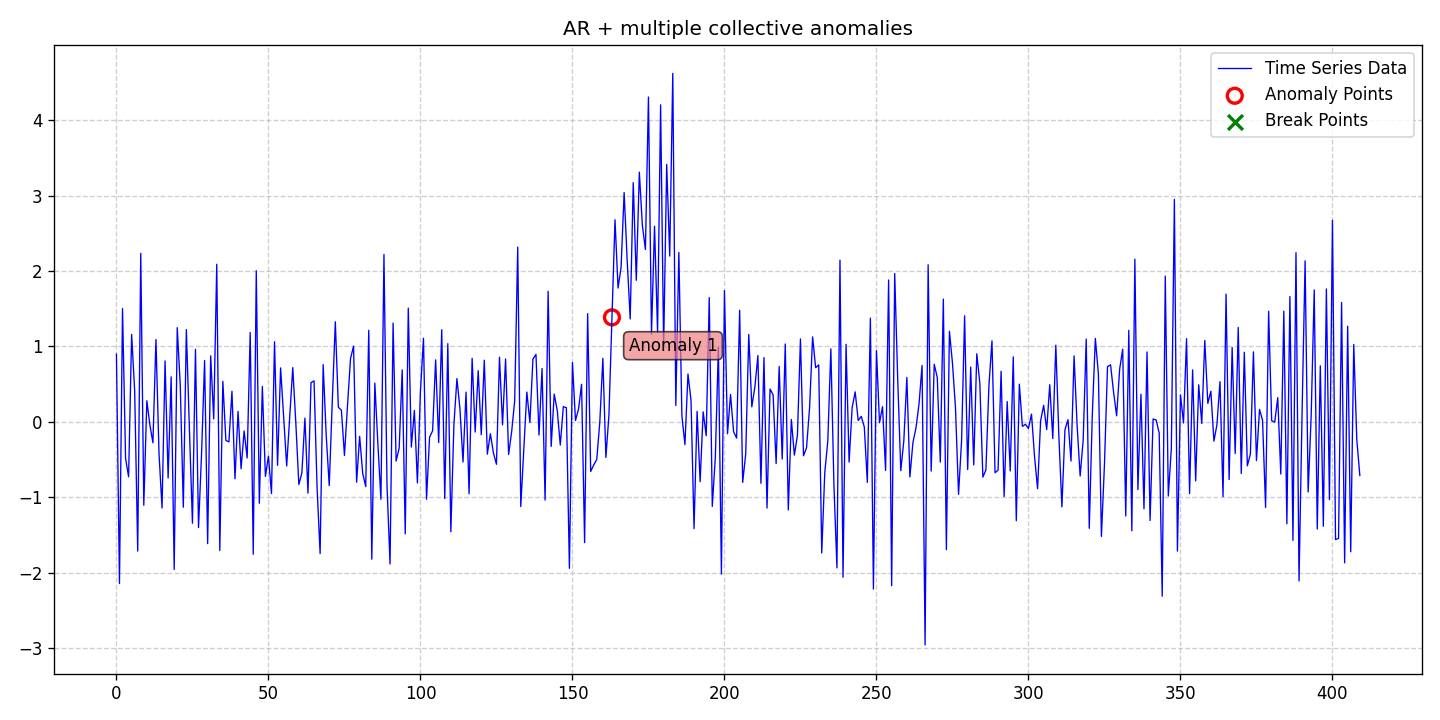

The file beside this chart, header and first rows:
date, data, stationary, det_lin_up, det_lin_down, det_quad, det_cubic, det_exp, det_damped, stoc_trend, volatility, single_seas, multiple_seas, point_anom_single, point_anom_multi, collect_anom, context_anom, mean_shift, var_shift, trend_shift, point_anom_count, point_anom_location, point_anom_point, collect_anom_count
2020-01-01, 0.8969, 0, 0, 0, 0, 0, 0, 0, 0, 0, 0, 0, 0, 0, 1, 0, 0, 0, 0, 0, none, , 1
2020-01-02, -2.146, 0, 0, 0, 0, 0, 0, 0, 0, 0, 0, 0, 0, 0, 1, 0, 0, 0, 0, 0, none, , 1
2020-01-03, 1.501, 0, 0, 0, 0, 0, 0, 0, 0, 0, 0, 0, 0, 0, 1, 0, 0, 0, 0, 0, none, , 1
2020-01-04, -0.4857, 0, 0, 0, 0, 0, 0, 0, 0, 0, 0, 0, 0, 0, 1, 0, 0, 0, 0, 0, none, , 1
2020-01-05, -0.7306, 0, 0, 0, 0, 0, 0, 0, 0, 0, 0, 0, 0, 0, 1, 0, 0, 0, 0, 0, none, , 1
2020-01-06, 1.158, 0, 0, 0, 0, 0, 0, 0, 0, 0, 0, 0, 0, 0, 1, 0, 0, 0, 0, 0, none, , 1
2020-01-07, 0.4094, 0, 0, 0, 0, 0, 0, 0, 0, 0, 0, 0, 0, 0, 1, 0, 0, 0, 0, 0, none, , 1
2020-01-08, -1.716, 0, 0, 0, 0, 0, 0, 0, 0, 0, 0, 0, 0, 0, 1, 0, 0, 0, 0, 0, none, , 1
2020-01-09, 2.233, 0, 0, 0, 0, 0, 0, 0, 0, 0, 0, 0, 0, 0, 1, 0, 0, 0, 0, 0, none, , 1
2020-01-10, -1.108, 0, 0, 0, 0, 0, 0, 0, 0, 0, 0, 0, 0, 0, 1, 0, 0, 0, 0, 0, none, , 1
2020-01-11, 0.2781, 0, 0, 0, 0, 0, 0, 0, 0, 0, 0, 0, 0, 0, 1, 0, 0, 0, 0, 0, none, , 1
2020-01-12, -0.04265, 0, 0, 0, 0, 0, 0, 0, 0, 0, 0, 0, 0, 0, 1, 0, 0, 0, 0, 0, none, , 1
2020-01-13, -0.2793, 0, 0, 0, 0, 0, 0, 0, 0, 0, 0, 0, 0, 0, 1, 0, 0, 0, 0, 0, none, , 1
2020-01-14, 1.09, 0, 0, 0, 0, 0, 0, 0, 0, 0, 0, 0, 0, 0, 1, 0, 0, 0, 0, 0, none, , 1
2020-01-15, -0.4169, 0, 0, 0, 0, 0, 0, 0, 0, 0, 0, 0, 0, 0, 1, 0, 0, 0, 0, 0, none, , 1
2020-01-16, -1.145, 0, 0, 0, 0, 0, 0, 0, 0, 0, 0, 0, 0, 0, 1, 0, 0, 0, 0, 0, none, , 1
2020-01-17, 0.8062, 0, 0, 0, 0, 0, 0, 0, 0, 0, 0, 0, 0, 0, 1, 0, 0, 0, 0, 0, none, , 1
2020-01-18, -0.7466, 0, 0, 0, 0, 0, 0, 0, 0, 0, 0, 0, 0, 0, 1, 0, 0, 0, 0, 0, none, , 1
2020-01-19, 0.5947, 0, 0, 0, 0, 0, 0, 0, 0, 0, 0, 0, 0, 0, 1, 0, 0, 0, 0, 0, none, , 1
2020-01-20, -1.959, 0, 0, 0, 0, 0, 0, 0, 0, 0, 0, 0, 0, 0, 1, 0, 0, 0, 0, 0, none, , 1
2020-01-21, 1.248, 0, 0, 0, 0, 0, 0, 0, 0, 0, 0, 0, 0, 0, 1, 0, 0, 0, 0, 0, none, , 1
2020-01-22, 0.4803, 0, 0, 0, 0, 0, 0, 0, 0, 0, 0, 0, 0, 0, 1, 0, 0, 0, 0, 0, none, , 1
2020-01-23, -1.134, 0, 0, 0, 0, 0, 0, 0, 0, 0, 0, 0, 0, 0, 1, 0, 0, 0, 0, 0, none, , 1
2020-01-24, 1.222, 0, 0, 0, 0, 0, 0, 0, 0, 0, 0, 0, 0, 0, 1, 0, 0, 0, 0, 0, none, , 1
2020-01-25, -0.09219, 0, 0, 0, 0, 0, 0, 0, 0, 0, 0, 0, 0, 0, 1, 0, 0, 0, 0, 0, none, , 1
2020-01-26, -1.346, 0, 0, 0, 0, 0, 0, 0, 0, 0, 0, 0, 0, 0, 1, 0, 0, 0, 0, 0, none, , 1
2020-01-27, 0.9601, 0, 0, 0, 0, 0, 0, 0, 0, 0, 0, 0, 0, 0, 1, 0, 0, 0, 0, 0, none, , 1
2020-01-28, -1.404, 0, 0, 0, 0, 0, 0, 0, 0, 0, 0, 0, 0, 0, 1, 0, 0, 0, 0, 0, none, , 1
2020-01-29, -0.4254, 0, 0, 0, 0, 0, 0, 0, 0, 0, 0, 0, 0, 0, 1, 0, 0, 0, 0, 0, none, , 1
2020-01-30, 0.8117, 0, 0, 0, 0, 0, 0, 0, 0, 0, 0, 0, 0, 0, 1, 0, 0, 0, 0, 0, none, , 1
2020-01-31, -1.617, 0, 0, 0, 0, 0, 0, 0, 0, 0, 0, 0, 0, 0, 1, 0, 0, 0, 0, 0, none, , 1
2020-02-01, 0.8742, 0, 0, 0, 0, 0, 0, 0, 0, 0, 0, 0, 0, 0, 1, 0, 0, 0, 0, 0, none, , 1
2020-02-02, 0.03752, 0, 0, 0, 0, 0, 0, 0, 0, 0, 0, 0, 0, 0, 1, 0, 0, 0, 0, 0, none, , 1
2020-02-03, 2.089, 0, 0, 0, 0, 0, 0, 0, 0, 0, 0, 0, 0, 0, 1, 0, 0, 0, 0, 0, none, , 1
2020-02-04, -1.708, 0, 0, 0, 0, 0, 0, 0, 0, 0, 0, 0, 0, 0, 1, 0, 0, 0, 0, 0, none, , 1
2020-02-05, 0.5349, 0, 0, 0, 0, 0, 0, 0, 0, 0, 0, 0, 0, 0, 1, 0, 0, 0, 0, 0, none, , 1
2020-02-06, -0.249, 0, 0, 0, 0, 0, 0, 0, 0, 0, 0, 0, 0, 0, 1, 0, 0, 0, 0, 0, none, , 1
2020-02-07, -0.2671, 0, 0, 0, 0, 0, 0, 0, 0, 0, 0, 0, 0, 0, 1, 0, 0, 0, 0, 0, none, , 1
2020-02-08, 0.4035, 0, 0, 0, 0, 0, 0, 0, 0, 0, 0, 0, 0, 0, 1, 0, 0, 0, 0, 0, none, , 1
2020-02-09, -0.7567, 0, 0, 0, 0, 0, 0, 0, 0, 0, 0, 0, 0, 0, 1, 0, 0, 0, 0, 0, none, , 1
2020-02-10, 0.1363, 0, 0, 0, 0, 0, 0, 0, 0, 0, 0, 0, 0, 0, 1, 0, 0, 0, 0, 0, none, , 1
2020-02-11, -0.6229, 0, 0, 0, 0, 0, 0, 0, 0, 0, 0, 0, 0, 0, 1, 0, 0, 0, 0, 0, none, , 1
2020-02-12, -0.1229, 0, 0, 0, 0, 0, 0, 0, 0, 0, 0, 0, 0, 0, 1, 0, 0, 0, 0, 0, none, , 1
2020-02-13, -0.481, 0, 0, 0, 0, 0, 0, 0, 0, 0, 0, 0, 0, 0, 1, 0, 0, 0, 0, 0, none, , 1
2020-02-14, 1.182, 0, 0, 0, 0, 0, 0, 0, 0, 0, 0, 0, 0, 0, 1, 0, 0, 0, 0, 0, none, , 1
2020-02-15, -1.758, 0, 0, 0, 0, 0, 0, 0, 0, 0, 0, 0, 0, 0, 1, 0, 0, 0, 0, 0, none, , 1
2020-02-16, 2.002, 0, 0, 0, 0, 0, 0, 0, 0, 0, 0, 0, 0, 0, 1, 0, 0, 0, 0, 0, none, , 1
2020-02-17, -1.081, 0, 0, 0, 0, 0, 0, 0, 0, 0, 0, 0, 0, 0, 1, 0, 0, 0, 0, 0, none, , 1
2020-02-18, 0.4673, 0, 0, 0, 0, 0, 0, 0, 0, 0, 0, 0, 0, 0, 1, 0, 0, 0, 0, 0, none, , 1
2020-02-19, -0.7261, 0, 0, 0, 0, 0, 0, 0, 0, 0, 0, 0, 0, 0, 1, 0, 0, 0, 0, 0, none, , 1
2020-02-20, -0.4562, 0, 0, 0, 0, 0, 0, 0, 0, 0, 0, 0, 0, 0, 1, 0, 0, 0, 0, 0, none, , 1
2020-02-21, -0.9533, 0, 0, 0, 0, 0, 0, 0, 0, 0, 0, 0, 0, 0, 1, 0, 0, 0, 0, 0, none, , 1
2020-02-22, 1.061, 0, 0, 0, 0, 0, 0, 0, 0, 0, 0, 0, 0, 0, 1, 0, 0, 0, 0, 0, none, , 1
2020-02-23, -0.5787, 0, 0, 0, 0, 0, 0, 0, 0, 0, 0, 0, 0, 0, 1, 0, 0, 0, 0, 0, none, , 1
2020-02-24, 0.714, 0, 0, 0, 0, 0, 0, 0, 0, 0, 0, 0, 0, 0, 1, 0, 0, 0, 0, 0, none, , 1
2020-02-25, 0.05524, 0, 0, 0, 0, 0, 0, 0, 0, 0, 0, 0, 0, 0, 1, 0, 0, 0, 0, 0, none, , 1
2020-02-26, -0.5872, 0, 0, 0, 0, 0, 0, 0, 0, 0, 0, 0, 0, 0, 1, 0, 0, 0, 0, 0, none, , 1
2020-02-27, 0.06857, 0, 0, 0, 0, 0, 0, 0, 0, 0, 0, 0, 0, 0, 1, 0, 0, 0, 0, 0, none, , 1
2020-02-28, 0.7175, 0, 0, 0, 0, 0, 0, 0, 0, 0, 0, 0, 0, 0, 1, 0, 0, 0, 0, 0, none, , 1
2020-02-29, -0.01088, 0, 0, 0, 0, 0, 0, 0, 0, 0, 0, 0, 0, 0, 1, 0, 0, 0, 0, 0, none, , 1
... 350 more rows
